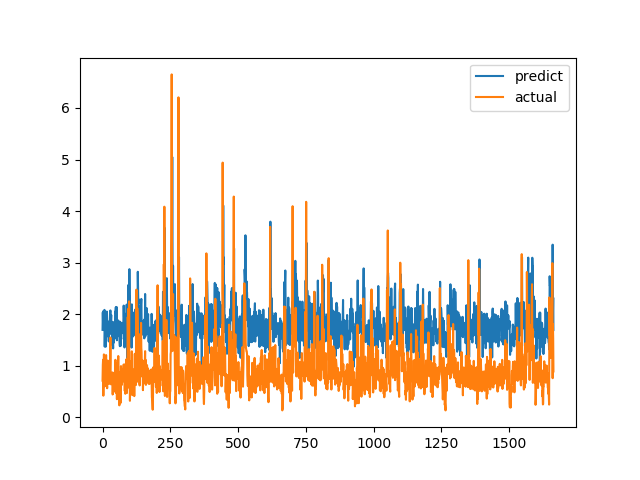

The file beside this chart, header and first rows:
predict, actual
1.694, 0.7094
2.035, 1.015
1.823, 1.116
2.06, 0.4183
1.832, 1.002
2.045, 1.219
1.756, 1.143
2.083, 0.6528
1.369, 0.6747
1.68, 0.601
1.466, 0.6695
1.477, 0.6538
1.37, 0.7814
1.819, 1.206
1.556, 0.8469
1.776, 0.8286
2.05, 0.6482
1.918, 0.5624
1.592, 0.7183
1.701, 1.1
1.842, 0.9542
1.857, 0.729
1.799, 0.6694
1.471, 0.8631
1.8, 0.6465
1.602, 0.8223
1.729, 0.9236
1.785, 0.8301
2.019, 1.067
2.072, 1.546
1.934, 0.6827
1.896, 0.6386
1.984, 0.6464
1.619, 0.6881
1.853, 0.7274
1.486, 0.65
1.398, 0.8694
1.683, 0.4409
1.514, 0.4519
1.336, 0.7575
1.845, 0.4952
1.444, 0.6851
1.608, 0.7244
1.595, 0.8654
1.593, 0.74
1.709, 0.8071
1.735, 0.8204
2.05, 1.114
2.029, 1.109
2.135, 0.4751
1.53, 1.039
2.068, 0.9458
2.139, 0.7878
1.493, 0.3505
1.777, 0.9368
1.781, 0.9868
1.638, 0.647
1.581, 1.03
1.877, 1.187
1.735, 0.9329
... 1,604 more rows
